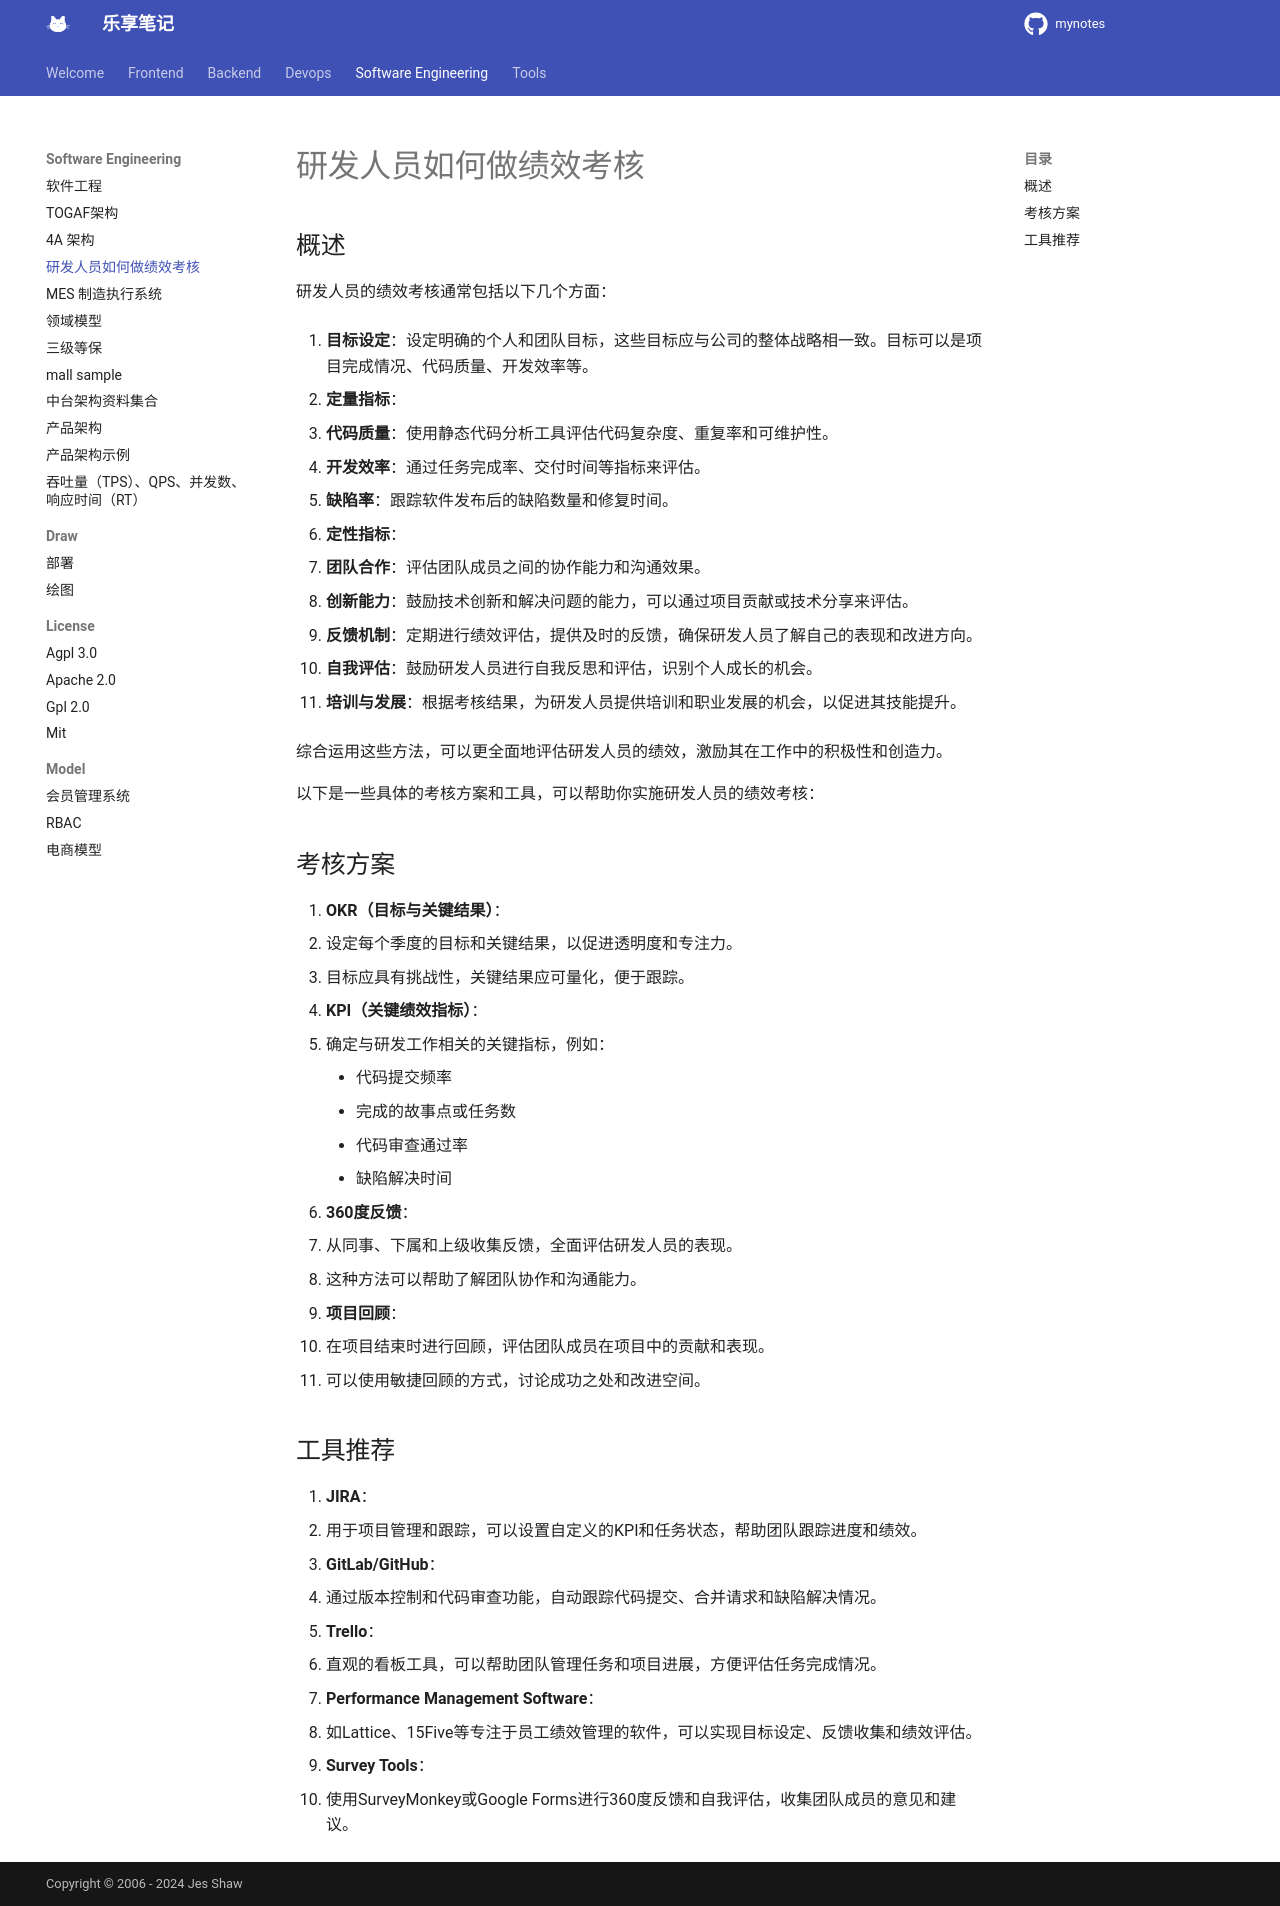

repository: jesshaw/mynotes · page: v1.3/SoftwareEngineering/performance-evaluation/index.html · generator: mkdocs

# 研发人员如何做绩效考核

## 概述

研发人员的绩效考核通常包括以下几个方面：

1. **目标设定**：设定明确的个人和团队目标，这些目标应与公司的整体战略相一致。目标可以是项目完成情况、代码质量、开发效率等。

2. **定量指标**：
   - **代码质量**：使用静态代码分析工具评估代码复杂度、重复率和可维护性。
   - **开发效率**：通过任务完成率、交付时间等指标来评估。
   - **缺陷率**：跟踪软件发布后的缺陷数量和修复时间。

3. **定性指标**：
   - **团队合作**：评估团队成员之间的协作能力和沟通效果。
   - **创新能力**：鼓励技术创新和解决问题的能力，可以通过项目贡献或技术分享来评估。

4. **反馈机制**：定期进行绩效评估，提供及时的反馈，确保研发人员了解自己的表现和改进方向。

5. **自我评估**：鼓励研发人员进行自我反思和评估，识别个人成长的机会。

6. **培训与发展**：根据考核结果，为研发人员提供培训和职业发展的机会，以促进其技能提升。

综合运用这些方法，可以更全面地评估研发人员的绩效，激励其在工作中的积极性和创造力。

以下是一些具体的考核方案和工具，可以帮助你实施研发人员的绩效考核：

## 考核方案

1. **OKR（目标与关键结果）**：
   - 设定每个季度的目标和关键结果，以促进透明度和专注力。
   - 目标应具有挑战性，关键结果应可量化，便于跟踪。

2. **KPI（关键绩效指标）**：
   - 确定与研发工作相关的关键指标，例如：
     - 代码提交频率
     - 完成的故事点或任务数
     - 代码审查通过率
     - 缺陷解决时间

3. **360度反馈**：
   - 从同事、下属和上级收集反馈，全面评估研发人员的表现。
   - 这种方法可以帮助了解团队协作和沟通能力。

4. **项目回顾**：
   - 在项目结束时进行回顾，评估团队成员在项目中的贡献和表现。
   - 可以使用敏捷回顾的方式，讨论成功之处和改进空间。

## 工具推荐

1. **JIRA**：
   - 用于项目管理和跟踪，可以设置自定义的KPI和任务状态，帮助团队跟踪进度和绩效。

2. **GitLab/GitHub**：
   - 通过版本控制和代码审查功能，自动跟踪代码提交、合并请求和缺陷解决情况。

3. **Trello**：
   - 直观的看板工具，可以帮助团队管理任务和项目进展，方便评估任务完成情况。

4. **Performance Management Software**：
   - 如Lattice、15Five等专注于员工绩效管理的软件，可以实现目标设定、反馈收集和绩效评估。

5. **Survey Tools**：
   - 使用SurveyMonkey或Google Forms进行360度反馈和自我评估，收集团队成员的意见和建议。
